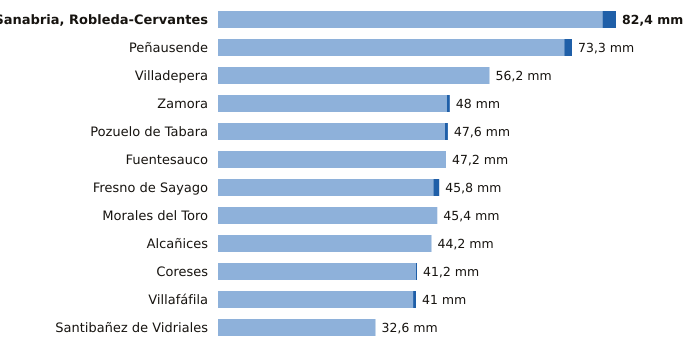

The table this chart was drawn from, first rows:
estacion, provincia, indicativo, mm_6_dias_anteriores, mm_hoy, mm_7_dias, horas_de_hoy
Sanabria, Robleda-Cervantes, Zamora, 2766E, 79.6, 2.8, 82.4, 7
Peñausende, Zamora, 2882D, 71.7, 1.6, 73.3, 7
Villadepera, Zamora, 2804F, 56.2, 0.0, 56.2, 3
Zamora, Zamora, 2614, 47.4, 0.6, 48.0, 7
Pozuelo de Tabara, Zamora, 2789H, 47.0, 0.6, 47.6, 4
Fuentesauco, Zamora, 2555B, 47.2, 0.0, 47.2, 5
Fresno de Sayago, Zamora, 2885K, 44.6, 1.2, 45.8, 6
Morales del Toro, Zamora, 2536D, 45.4, 0.0, 45.4, 7
Alcañices, Zamora, 2966D, 44.2, 0.0, 44.2, 6
Coreses, Zamora, 2565, 41.0, 0.2, 41.2, 7
Villafáfila, Zamora, 2611D, 40.4, 0.6, 41.0, 6
Santibañez de Vidriales, Zamora, 2777K, 32.6, 0.0, 32.6, 6
